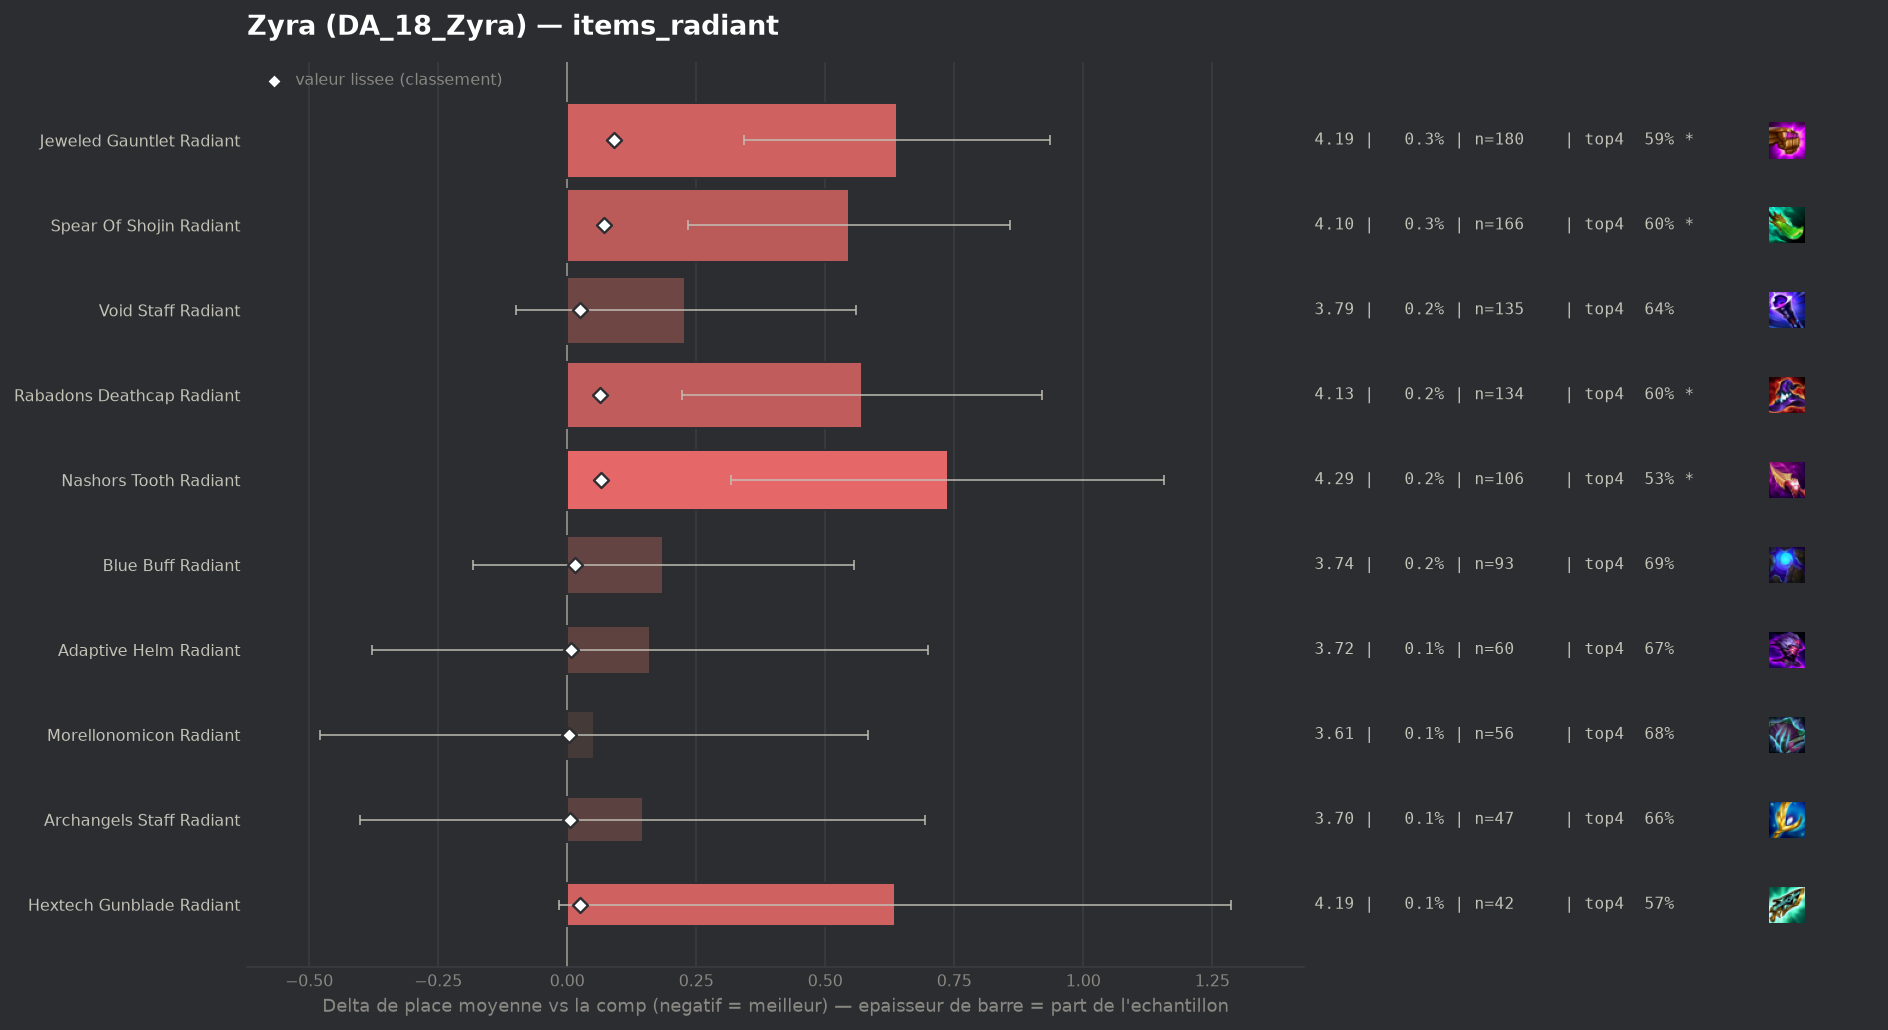

Data behind this chart, as committed beside it:
group, label, n, share, avg_place, shrunk_avg, score, d_avg, d_avg_pess, impact, d_top4, win, top2, top4, sd, z, p, significant
populaire, Morellonomicon Radiant, 56, 0.00103, 3.607, 3.558, 0.003, 0.051, 0.0, -0.0, -0.0139, 0.1786, 0.3393, 0.6786, 2.024, 0.19, 0.8497, False
populaire, Archangels Staff Radiant, 47, 0.0008643, 3.702, 3.562, 0.006, 0.146, 0.0, -0.0, -0.0329, 0.1489, 0.3191, 0.6596, 1.912, 0.52, 0.6001, False
populaire, Adaptive Helm Radiant, 60, 0.001103, 3.717, 3.564, 0.008, 0.161, 0.0, -0.0, -0.0258, 0.2, 0.3333, 0.6667, 2.13, 0.58, 0.5589, False
populaire, Blue Buff Radiant, 93, 0.00171, 3.742, 3.571, 0.015, 0.186, 0.0, -0.0, -0.0043, 0.1183, 0.2796, 0.6882, 1.813, 0.99, 0.3229, False
populaire, Hextech Gunblade Radiant, 42, 0.0007723, 4.19, 3.579, 0.024, 0.635, 0.0, -0.0, -0.121, 0.119, 0.2381, 0.5714, 2.152, 1.91, 0.05605, False
populaire, Void Staff Radiant, 135, 0.002483, 3.785, 3.581, 0.025, 0.229, 0.0, -0.0001, -0.048, 0.1407, 0.2667, 0.6444, 1.953, 1.36, 0.1729, False
populaire, Rabadons Deathcap Radiant, 134, 0.002464, 4.127, 3.619, 0.063, 0.571, 0.222, -0.0002, -0.0954, 0.097, 0.2537, 0.597, 2.06, 3.2, 0.00135, True
populaire, Nashors Tooth Radiant, 106, 0.001949, 4.292, 3.621, 0.065, 0.737, 0.317, -0.0001, -0.1641, 0.1321, 0.2453, 0.5283, 2.202, 3.44, 0.00058, True
populaire, Spear Of Shojin Radiant, 166, 0.003053, 4.102, 3.628, 0.072, 0.547, 0.235, -0.0002, -0.0961, 0.1145, 0.2651, 0.5964, 2.044, 3.44, 0.00058, True
populaire, Jeweled Gauntlet Radiant, 180, 0.00331, 4.194, 3.647, 0.091, 0.639, 0.342, -0.0003, -0.1036, 0.0944, 0.2167, 0.5889, 2.025, 4.22, 2e-05, True
